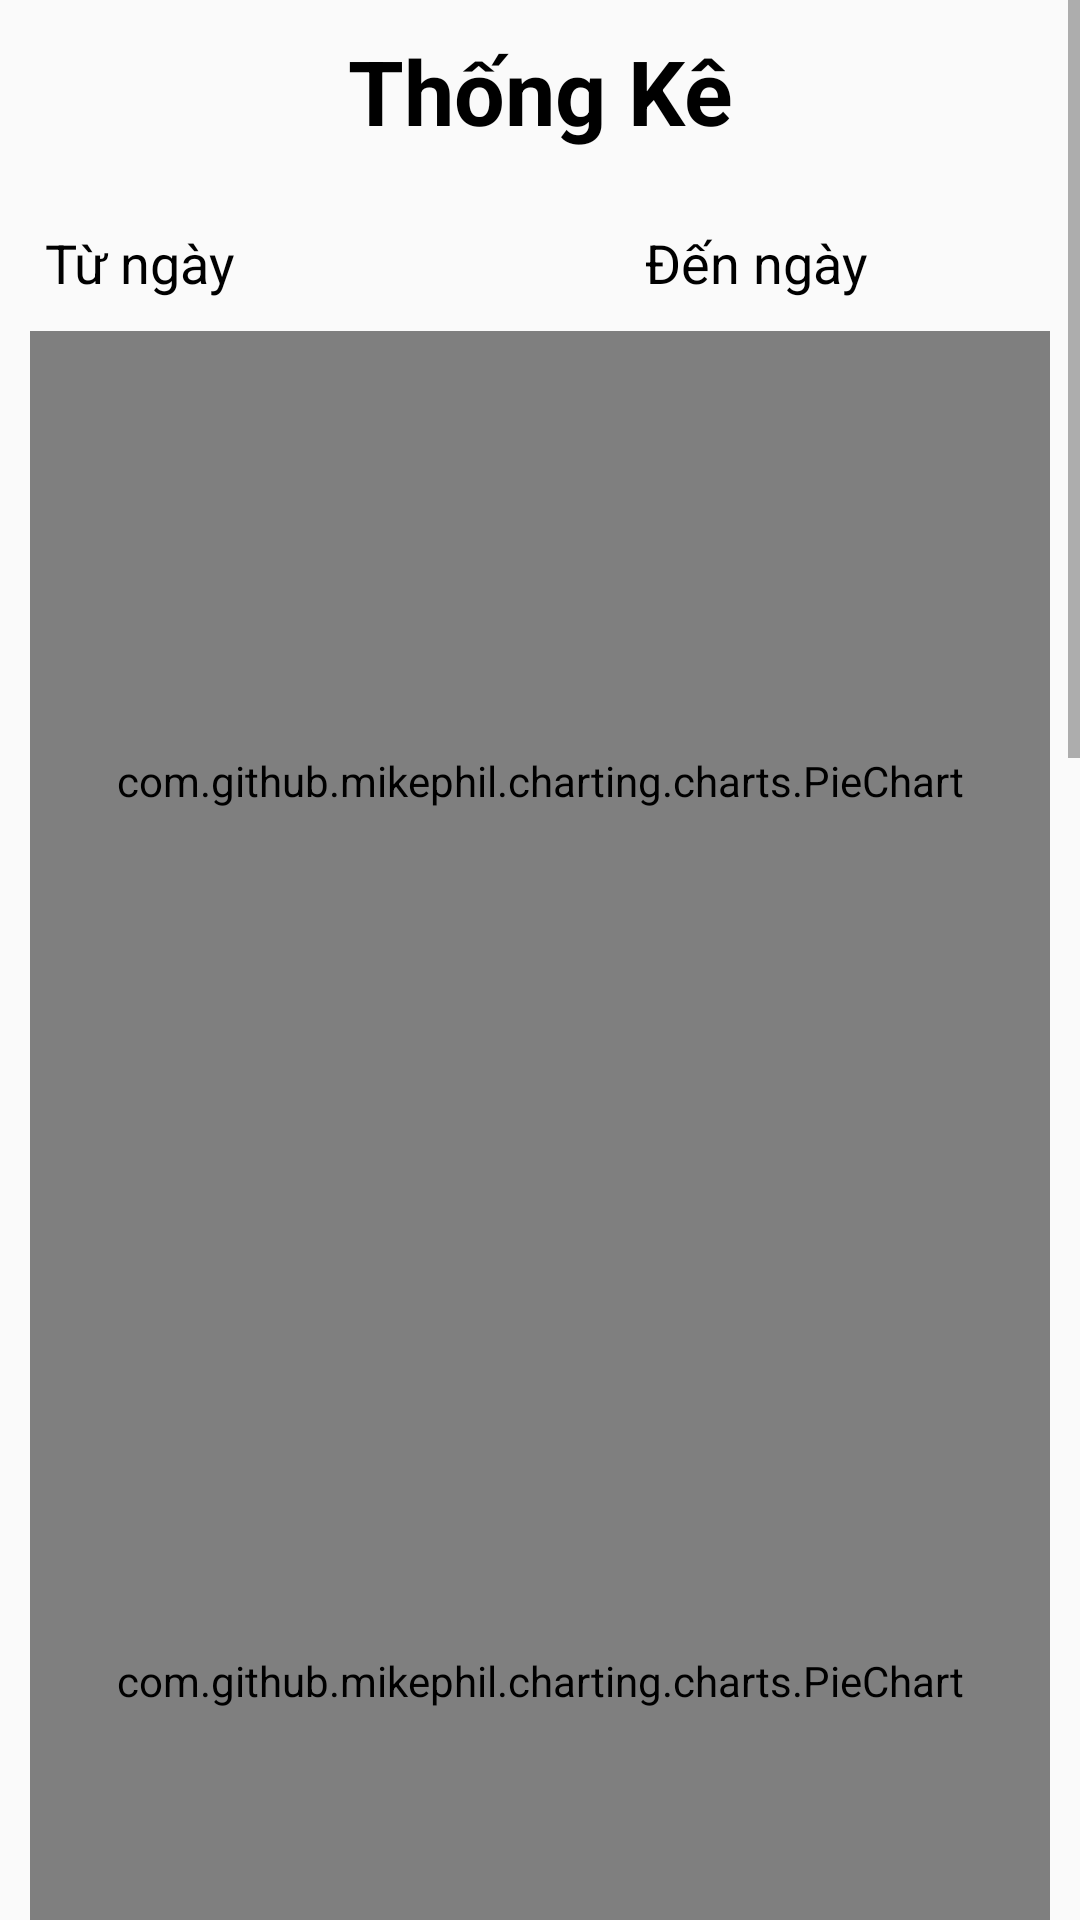

The Android layout XML behind this screen, and the referenced resources:
<!-- AndroidManifest.xml: application theme Theme.FinalApplication -->
<!-- res/layout/fragment_statistic.xml -->
<?xml version="1.0" encoding="utf-8"?>
<ScrollView xmlns:android="http://schemas.android.com/apk/res/android"
    xmlns:app="http://schemas.android.com/apk/res-auto"
    xmlns:tools="http://schemas.android.com/tools"
    android:layout_width="match_parent"
    android:layout_height="0dp"
    android:fillViewport="true"
    android:orientation="vertical">

    <androidx.constraintlayout.widget.ConstraintLayout
        android:layout_width="match_parent"
        android:layout_height="match_parent"
        android:padding="10dp">

        <TextView
            android:id="@+id/txt"
            android:layout_width="wrap_content"
            android:layout_height="wrap_content"
            android:layout_marginBottom="30dp"
            android:text="Thống Kê"
            android:textColor="@color/black"
            android:textSize="@dimen/sp_30"
            android:textStyle="bold"
            app:layout_constraintLeft_toLeftOf="parent"
            app:layout_constraintRight_toRightOf="parent"
            app:layout_constraintTop_toTopOf="parent" />

        <TextView
            android:id="@+id/start"
            android:layout_width="120dp"
            android:layout_height="@dimen/dp_40"
            android:layout_marginTop="20dp"
            android:padding="@dimen/dp_5"
            android:paddingLeft="@dimen/dp_20"
            android:text="Từ ngày"
            android:textColor="@color/black"
            android:textSize="@dimen/sp_18"
            app:layout_constraintLeft_toLeftOf="parent"
            app:layout_constraintRight_toLeftOf="@id/start"
            app:layout_constraintTop_toBottomOf="@id/txt" />

        <ImageButton
            android:id="@+id/btn_start"
            android:layout_width="30dp"
            android:layout_height="30dp"
            android:background="@drawable/ic_baseline_date_range_24"
            app:layout_constraintBottom_toBottomOf="@id/start"
            app:layout_constraintLeft_toRightOf="@id/start"
            app:layout_constraintTop_toTopOf="@id/start" />

        <Button
            android:id="@+id/btn_end"
            android:layout_width="30dp"
            android:layout_height="30dp"
            android:background="@drawable/ic_baseline_date_range_24"
            app:layout_constraintBottom_toBottomOf="@id/end"
            app:layout_constraintLeft_toRightOf="@id/end"
            app:layout_constraintTop_toBottomOf="@id/txt"
            app:layout_constraintTop_toTopOf="@id/end" />

        <ImageView
            android:id="@+id/find"
            android:layout_width="30dp"
            android:layout_height="30dp"
            android:src="@drawable/find_icon"
            app:layout_constraintBottom_toBottomOf="@id/btn_end"
            app:layout_constraintRight_toRightOf="parent"
            app:layout_constraintTop_toTopOf="@id/btn_end" />

        <TextView
            android:id="@+id/end"
            android:layout_width="120dp"
            android:layout_height="@dimen/dp_40"
            android:layout_marginLeft="@dimen/dp_50"
            android:layout_marginTop="20dp"
            android:padding="@dimen/dp_5"
            android:text="Đến ngày"
            android:textColor="@color/black"
            android:textSize="@dimen/sp_18"
            app:layout_constraintLeft_toRightOf="@id/btn_start"
            app:layout_constraintRight_toLeftOf="@id/btn_end"
            app:layout_constraintTop_toBottomOf="@id/txt" />


        <com.github.mikephil.charting.charts.PieChart
            android:id="@+id/pie_chart"
            android:layout_width="match_parent"
            android:layout_height="300dp"
            app:layout_constraintEnd_toEndOf="parent"
            app:layout_constraintStart_toStartOf="parent"
            app:layout_constraintTop_toBottomOf="@id/start" />

        <com.github.mikephil.charting.charts.PieChart
            android:id="@+id/pie_chart2"
            android:layout_width="match_parent"
            android:layout_height="300dp"
            app:layout_constraintEnd_toEndOf="parent"
            app:layout_constraintStart_toStartOf="parent"
            app:layout_constraintTop_toBottomOf="@id/pie_chart" />

        <com.github.mikephil.charting.charts.BarChart
            android:id="@+id/bar_chart"
            android:layout_width="match_parent"
            android:layout_height="300dp"
            app:layout_constraintEnd_toEndOf="parent"
            app:layout_constraintStart_toStartOf="parent"
            app:layout_constraintTop_toBottomOf="@id/pie_chart2" />


        <com.github.mikephil.charting.charts.BarChart
            android:id="@+id/barChart2"
            android:layout_width="match_parent"
            android:layout_height="300dp"
            app:layout_constraintEnd_toEndOf="parent"
            app:layout_constraintStart_toStartOf="parent"
            app:layout_constraintTop_toBottomOf="@id/bar_chart" />

        <com.github.mikephil.charting.charts.BarChart
            android:id="@+id/barChart3"
            android:layout_width="match_parent"
            android:layout_height="300dp"
            app:layout_constraintEnd_toEndOf="parent"
            app:layout_constraintStart_toStartOf="parent"
            app:layout_constraintTop_toBottomOf="@id/barChart2" />

    </androidx.constraintlayout.widget.ConstraintLayout>
</ScrollView>
<!-- resources referenced by this layout -->
<resources>
  <color name="black">#FF000000</color>
  <dimen name="dp_20">20dp</dimen>
  <dimen name="dp_40">40dp</dimen>
  <dimen name="dp_5">5dp</dimen>
  <dimen name="dp_50">50dp</dimen>
  <dimen name="sp_18">18sp</dimen>
  <dimen name="sp_30">30sp</dimen>
  <style name="Theme.FinalApplication" parent="Theme.AppCompat.Light.NoActionBar">
          
          <item name="colorPrimary">#FFFFFF</item>
          <item name="colorPrimaryVariant">@color/purple_700</item>
          <item name="colorOnPrimary">@color/white</item>
          
          <item name="colorSecondary">@color/teal_200</item>
          <item name="colorSecondaryVariant">@color/teal_700</item>
          <item name="colorOnSecondary">@color/black</item>
          
          <item name="android:statusBarColor" tools:targetApi="l">@color/Green_3A</item>
          
      </style>
  <color name="purple_700">#FF3700B3</color>
  <color name="white">#FFFFFFFF</color>
  <color name="teal_200">#FF03DAC5</color>
  <color name="teal_700">#FF018786</color>
  <color name="Green_3A">#87AEC8</color>
</resources>
